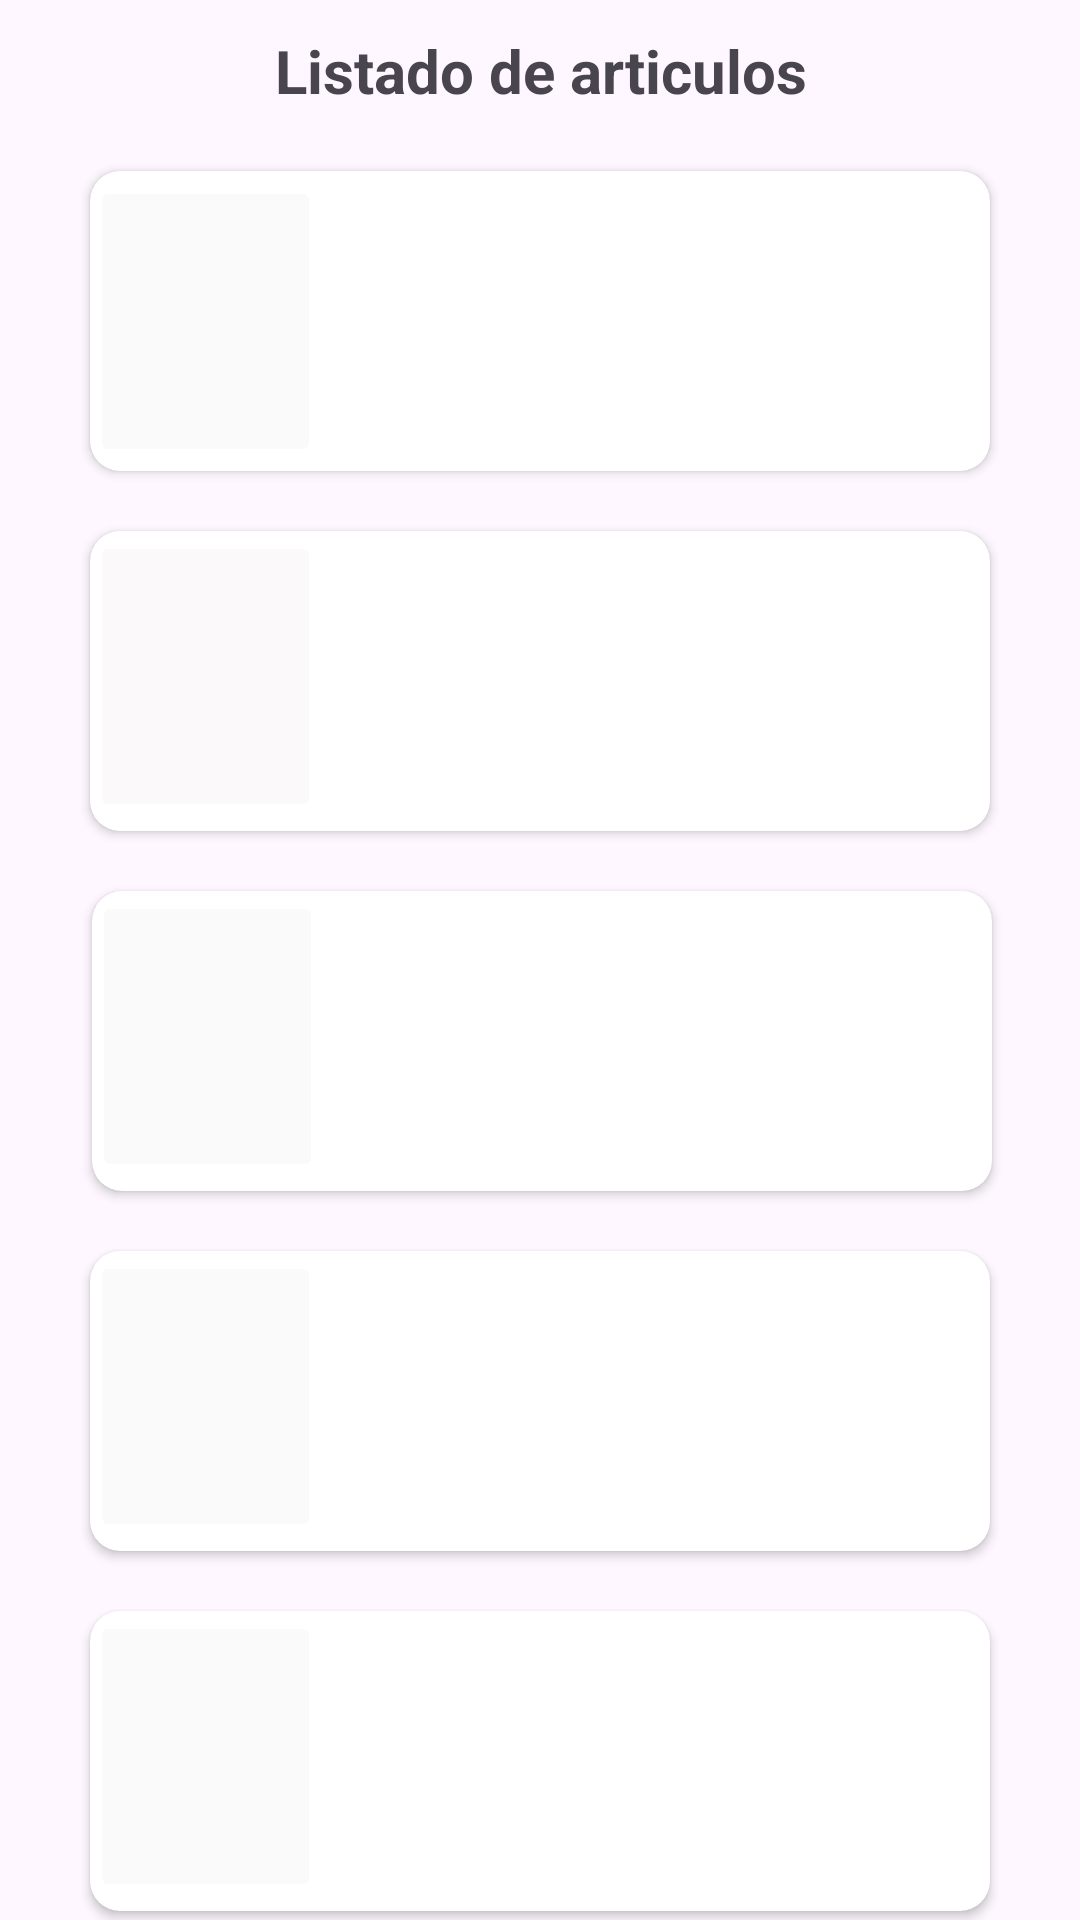

Here is an Android app screen rendered from its layout file. Give the layout XML and the strings, colors and styles it references.
<!-- AndroidManifest.xml: application theme Theme.Ropa -->
<!-- res/layout/activity_main.xml -->
<?xml version="1.0" encoding="utf-8"?>
<androidx.constraintlayout.widget.ConstraintLayout xmlns:android="http://schemas.android.com/apk/res/android"
    xmlns:app="http://schemas.android.com/apk/res-auto"
    xmlns:tools="http://schemas.android.com/tools"
    android:layout_width="match_parent"
    android:layout_height="match_parent"
    tools:context=".MainActivity">

    <TextView
        android:id="@+id/textView3"
        android:layout_width="wrap_content"
        android:layout_height="wrap_content"
        android:layout_marginStart="121dp"
        android:layout_marginTop="10dp"
        android:layout_marginEnd="120dp"
        android:text="Listado de articulos"
        android:textSize="20sp"
        android:textStyle="bold"
        app:layout_constraintEnd_toEndOf="parent"
        app:layout_constraintStart_toStartOf="parent"
        app:layout_constraintTop_toTopOf="parent" />

    <androidx.cardview.widget.CardView
        android:id="@+id/cardView"
        android:layout_width="300dp"
        android:layout_height="100dp"
        android:layout_marginTop="20dp"
        app:cardCornerRadius="10dp"
        app:layout_constraintEnd_toEndOf="parent"
        app:layout_constraintStart_toStartOf="parent"
        app:layout_constraintTop_toBottomOf="@+id/textView3">

        <androidx.constraintlayout.widget.ConstraintLayout
            android:layout_width="match_parent"
            android:layout_height="match_parent">

            <TextView
                android:id="@+id/txtRopa1"
                android:layout_width="220dp"
                android:layout_height="100dp"

                android:textSize="8sp"
                android:textStyle="bold"
                app:layout_constraintStart_toEndOf="@+id/imageButton1"
                tools:layout_editor_absoluteY="-1dp" />

            <ImageButton
                android:id="@+id/imageButton1"
                android:layout_width="77dp"
                android:layout_height="97dp"
                android:backgroundTint="#FBFAFA"
                app:layout_constraintBottom_toBottomOf="parent"
                app:layout_constraintStart_toStartOf="parent"
                app:layout_constraintTop_toTopOf="parent" />
        </androidx.constraintlayout.widget.ConstraintLayout>
    </androidx.cardview.widget.CardView>

    <androidx.cardview.widget.CardView
        android:id="@+id/cardView2"
        android:layout_width="300dp"
        android:layout_height="100dp"
        android:layout_marginTop="20dp"
        app:cardCornerRadius="10dp"
        app:layout_constraintEnd_toEndOf="parent"
        app:layout_constraintStart_toStartOf="parent"
        app:layout_constraintTop_toBottomOf="@+id/cardView">

        <androidx.constraintlayout.widget.ConstraintLayout
            android:layout_width="match_parent"
            android:layout_height="match_parent">

            <TextView
                android:id="@+id/txtRopa2"
                android:layout_width="220dp"
                android:layout_height="100dp"
                android:textSize="8sp"
                android:textStyle="bold"
                app:layout_constraintStart_toEndOf="@+id/imageButton2"
                tools:layout_editor_absoluteY="2dp" />

            <ImageButton
                android:id="@+id/imageButton2"
                android:layout_width="77dp"
                android:layout_height="97dp"
                android:backgroundTint="#FBF9F9"
                app:layout_constraintStart_toStartOf="parent"
                tools:layout_editor_absoluteY="3dp" />
        </androidx.constraintlayout.widget.ConstraintLayout>
    </androidx.cardview.widget.CardView>

    <androidx.cardview.widget.CardView
        android:id="@+id/cardView3"
        android:layout_width="300dp"
        android:layout_height="100dp"
        android:layout_marginStart="56dp"
        android:layout_marginTop="20dp"
        android:layout_marginEnd="55dp"
        app:cardCornerRadius="10dp"
        app:layout_constraintEnd_toEndOf="parent"
        app:layout_constraintStart_toStartOf="parent"
        app:layout_constraintTop_toBottomOf="@+id/cardView2">

        <androidx.constraintlayout.widget.ConstraintLayout
            android:layout_width="match_parent"
            android:layout_height="match_parent">

            <TextView
                android:id="@+id/txtRopa3"
                android:layout_width="220dp"
                android:layout_height="100dp"
                android:textSize="8sp"
                android:textStyle="bold"
                app:layout_constraintBottom_toBottomOf="parent"
                app:layout_constraintStart_toEndOf="@+id/imageButton3"
                app:layout_constraintTop_toTopOf="parent"
                app:layout_constraintVertical_bias="0.0" />

            <ImageButton
                android:id="@+id/imageButton3"
                android:layout_width="77dp"
                android:layout_height="97dp"
                android:backgroundTint="#FBFAFA"
                app:layout_constraintStart_toStartOf="parent"
                tools:layout_editor_absoluteY="0dp" />

        </androidx.constraintlayout.widget.ConstraintLayout>
    </androidx.cardview.widget.CardView>

    <androidx.cardview.widget.CardView
        android:id="@+id/cardView4"
        android:layout_width="300dp"
        android:layout_height="100dp"
        android:layout_marginTop="20dp"
        app:cardCornerRadius="10dp"
        app:layout_constraintEnd_toEndOf="parent"
        app:layout_constraintStart_toStartOf="parent"
        app:layout_constraintTop_toBottomOf="@+id/cardView3">

        <androidx.constraintlayout.widget.ConstraintLayout
            android:layout_width="match_parent"
            android:layout_height="match_parent">

            <TextView
                android:id="@+id/txtRopa4"
                android:layout_width="220dp"
                android:layout_height="100dp"
                android:textSize="8sp"
                android:textStyle="bold"
                app:layout_constraintBottom_toBottomOf="parent"
                app:layout_constraintStart_toEndOf="@+id/imageButton4"
                app:layout_constraintTop_toTopOf="parent" />

            <ImageButton
                android:id="@+id/imageButton4"
                android:layout_width="77dp"
                android:layout_height="97dp"
                android:backgroundTint="#FBFAFA"
                app:layout_constraintStart_toStartOf="parent"
                tools:layout_editor_absoluteY="0dp" />
        </androidx.constraintlayout.widget.ConstraintLayout>
    </androidx.cardview.widget.CardView>

    <androidx.cardview.widget.CardView
        android:layout_width="300dp"
        android:layout_height="100dp"
        android:layout_marginTop="20dp"
        app:cardCornerRadius="10dp"
        app:layout_constraintEnd_toEndOf="parent"
        app:layout_constraintStart_toStartOf="parent"
        app:layout_constraintTop_toBottomOf="@+id/cardView4" >

        <androidx.constraintlayout.widget.ConstraintLayout
            android:layout_width="match_parent"
            android:layout_height="match_parent">

            <TextView
                android:id="@+id/txtRopa5"
                android:layout_width="220dp"
                android:layout_height="100dp"
                android:textSize="8sp"
                android:textStyle="bold"
                app:layout_constraintStart_toEndOf="@+id/imageButton5"
                tools:layout_editor_absoluteY="-1dp" />

            <ImageButton
                android:id="@+id/imageButton5"
                android:layout_width="77dp"
                android:layout_height="97dp"
                android:backgroundTint="#FBFAFA"
                app:layout_constraintStart_toStartOf="parent"
                tools:layout_editor_absoluteY="3dp" />
        </androidx.constraintlayout.widget.ConstraintLayout>
    </androidx.cardview.widget.CardView>

</androidx.constraintlayout.widget.ConstraintLayout>
<!-- resources referenced by this layout -->
<resources>
  <style name="Theme.Ropa" parent="Base.Theme.Ropa" />
  <style name="Base.Theme.Ropa" parent="Theme.Material3.DayNight.NoActionBar">
          
          
      </style>
</resources>
